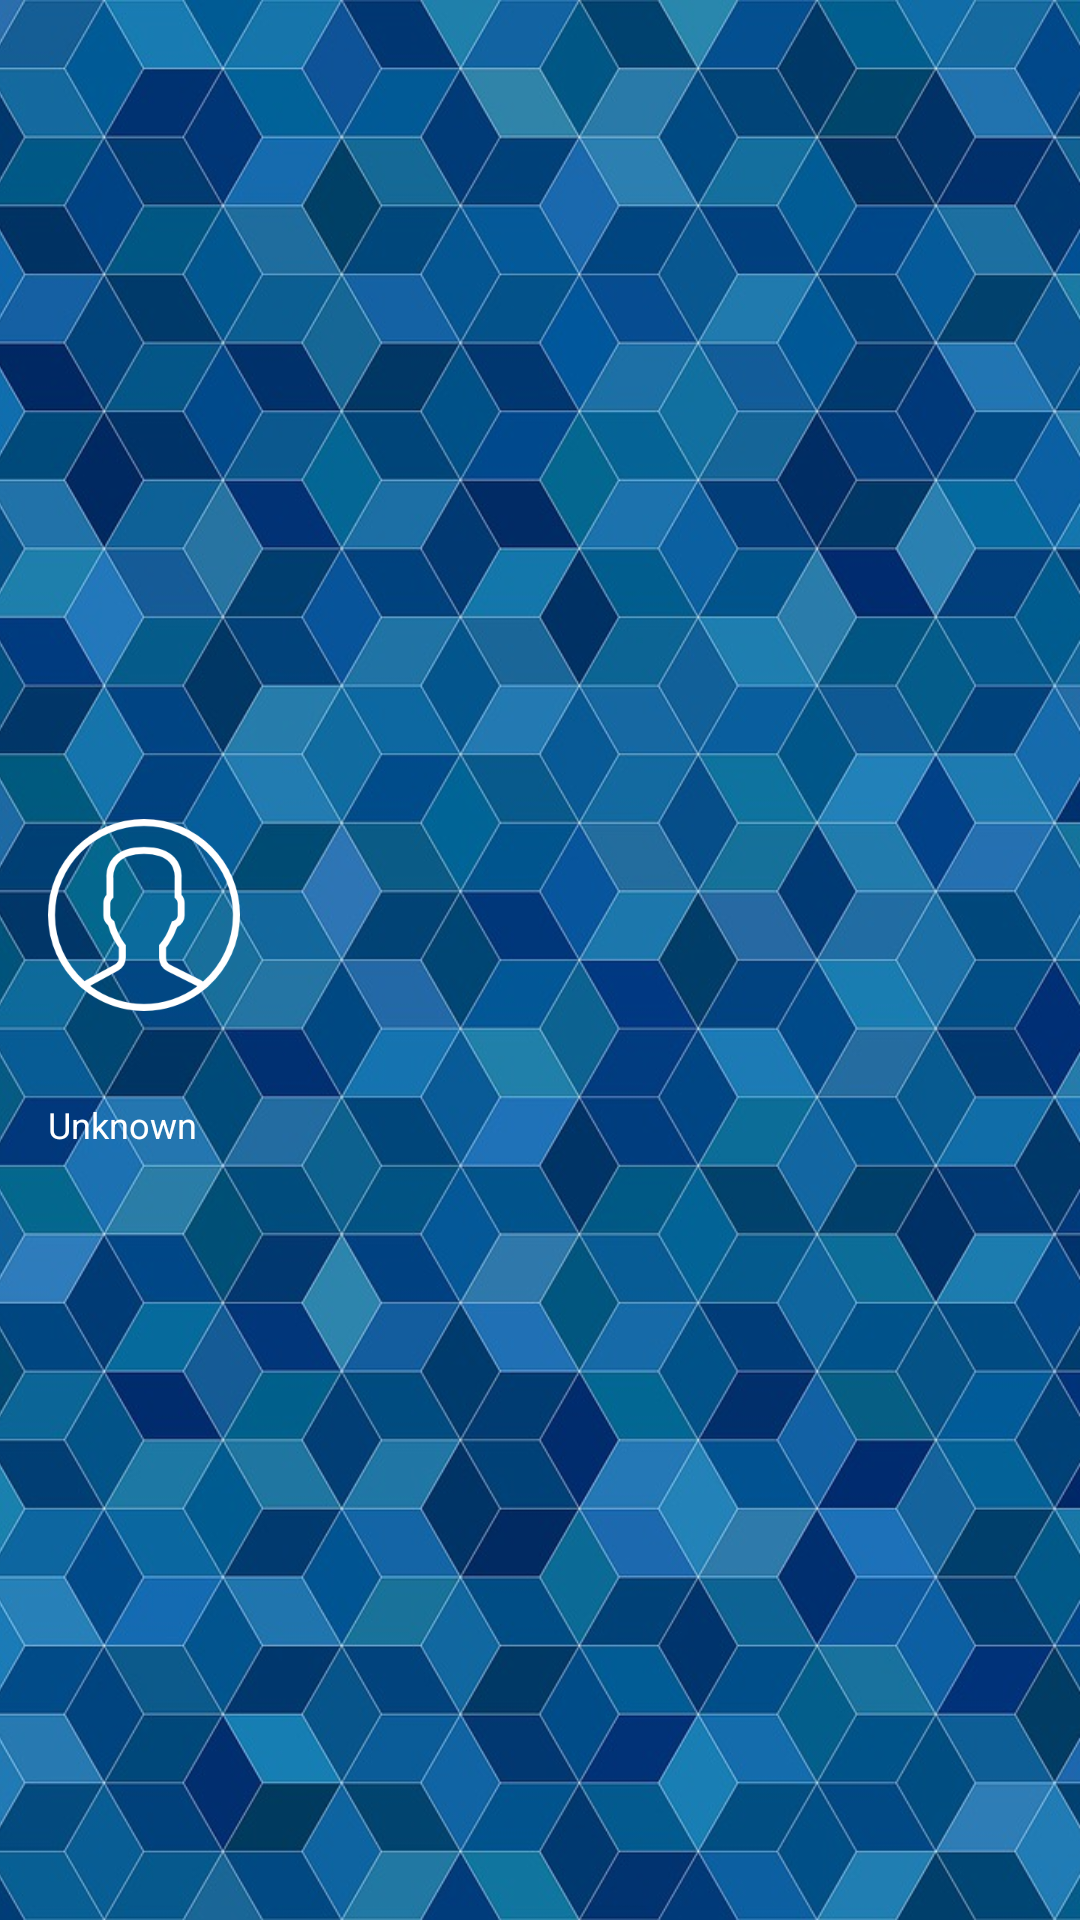

Write the Android layout XML for this screen, with the resource values it uses.
<!-- AndroidManifest.xml: application theme AppTheme -->
<!-- res/layout/nav_header_main.xml -->
<?xml version="1.0" encoding="utf-8"?>
<RelativeLayout xmlns:android="http://schemas.android.com/apk/res/android"
    xmlns:app="http://schemas.android.com/apk/res-auto"
    xmlns:tools="http://schemas.android.com/tools"
    android:id="@+id/nav_header_container"
    android:layout_width="match_parent"
    android:layout_height="@dimen/nav_header_height"
    android:gravity="bottom"
    android:orientation="vertical"
    android:theme="@style/ThemeOverlay.AppCompat.Dark">

    <ImageView
        android:id="@+id/nav_header_background"
        android:layout_width="match_parent"
        android:layout_height="match_parent"
        android:scaleType="centerCrop"
        android:src="@drawable/header_background"
        android:contentDescription="@string/nav_header_background_content_description"/>

    <LinearLayout
        android:layout_width="wrap_content"
        android:layout_height="wrap_content"
        android:layout_centerVertical="true"
        android:orientation="vertical"
        android:layout_marginLeft="16dp"
        android:layout_marginStart="16dp"
        android:paddingTop="16dp">

        <ImageView
            android:id="@+id/nav_header_profile"
            android:layout_width="@dimen/nav_profile_width"
            android:layout_height="@dimen/nav_profile_height"
            android:scaleType="fitStart"
            android:gravity="bottom"
            android:src="@drawable/profile_white"
            android:contentDescription="@string/nav_header_profile_content_description"/>

        <TextView
            android:id="@+id/nav_header_info"
            android:layout_width="240dp"
            android:layout_height="wrap_content"
            android:paddingTop="@dimen/nav_header_vertical_spacing"
            tools:text="Yehyun Ryu"
            android:textColor="@android:color/white"
            android:textSize="16sp"/>

        <TextView
            android:id="@+id/nav_header_location"
            android:layout_width="240dp"
            android:layout_height="wrap_content"
            android:text="@string/nav_location_default"
            android:textColor="@android:color/white"
            android:textSize="12sp"/>

    </LinearLayout>

</RelativeLayout>
<!-- resources referenced by this layout -->
<resources>
  <dimen name="nav_header_height">160dp</dimen>
  <dimen name="nav_header_vertical_spacing">8dp</dimen>
  <dimen name="nav_profile_height">64dp</dimen>
  <dimen name="nav_profile_width">64dp</dimen>
  <!-- drawable header_background: jpg bitmap (drawable-hdpi, 14483 bytes) -->
  <!-- drawable profile_white: png bitmap (drawable-hdpi, 1865 bytes) -->
  <string name="nav_header_background_content_description">Header Background</string>
  <string name="nav_header_profile_content_description">Profile Picture</string>
  <string name="nav_location_default">Unknown</string>
  <style name="AppTheme" parent="Theme.AppCompat.Light.DarkActionBar">
          
          <item name="colorPrimary">@color/colorPrimary</item>
          <item name="colorPrimaryDark">@color/colorPrimaryDark</item>
          <item name="colorAccent">@color/colorAccent</item>
          <item name="preferenceTheme">@style/PreferenceThemeOverlay</item>
      </style>
  <color name="colorPrimary">#30729C</color>
  <color name="colorPrimaryDark">#214f6d</color>
  <color name="colorAccent">#9c5a30</color>
</resources>
